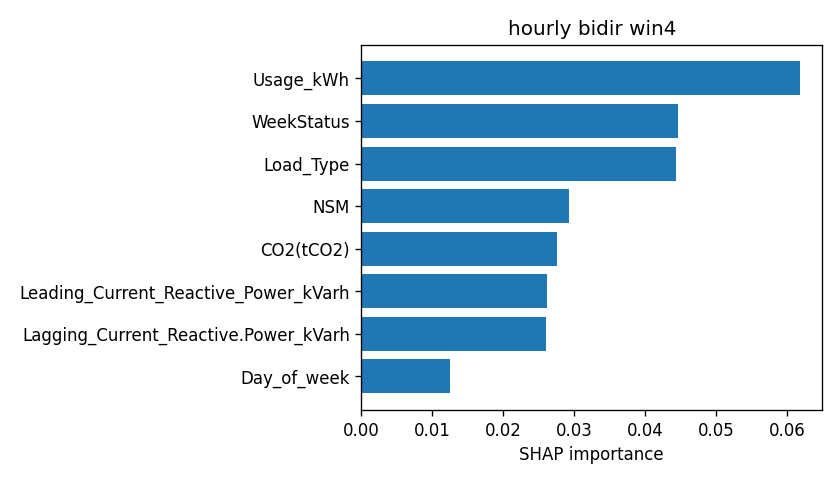

The data file committed next to this chart (first rows):
attr, value
Usage_kWh, 0.06186
WeekStatus, 0.04457
Load_Type, 0.04435
NSM, 0.02926
CO2(tCO2), 0.02754
Leading_Current_Reactive_Power_kVarh, 0.02616
Lagging_Current_Reactive.Power_kVarh, 0.026
Day_of_week, 0.01242
Lagging_Current_Power_Factor, 0.01228
Leading_Current_Power_Factor, 0.007126
